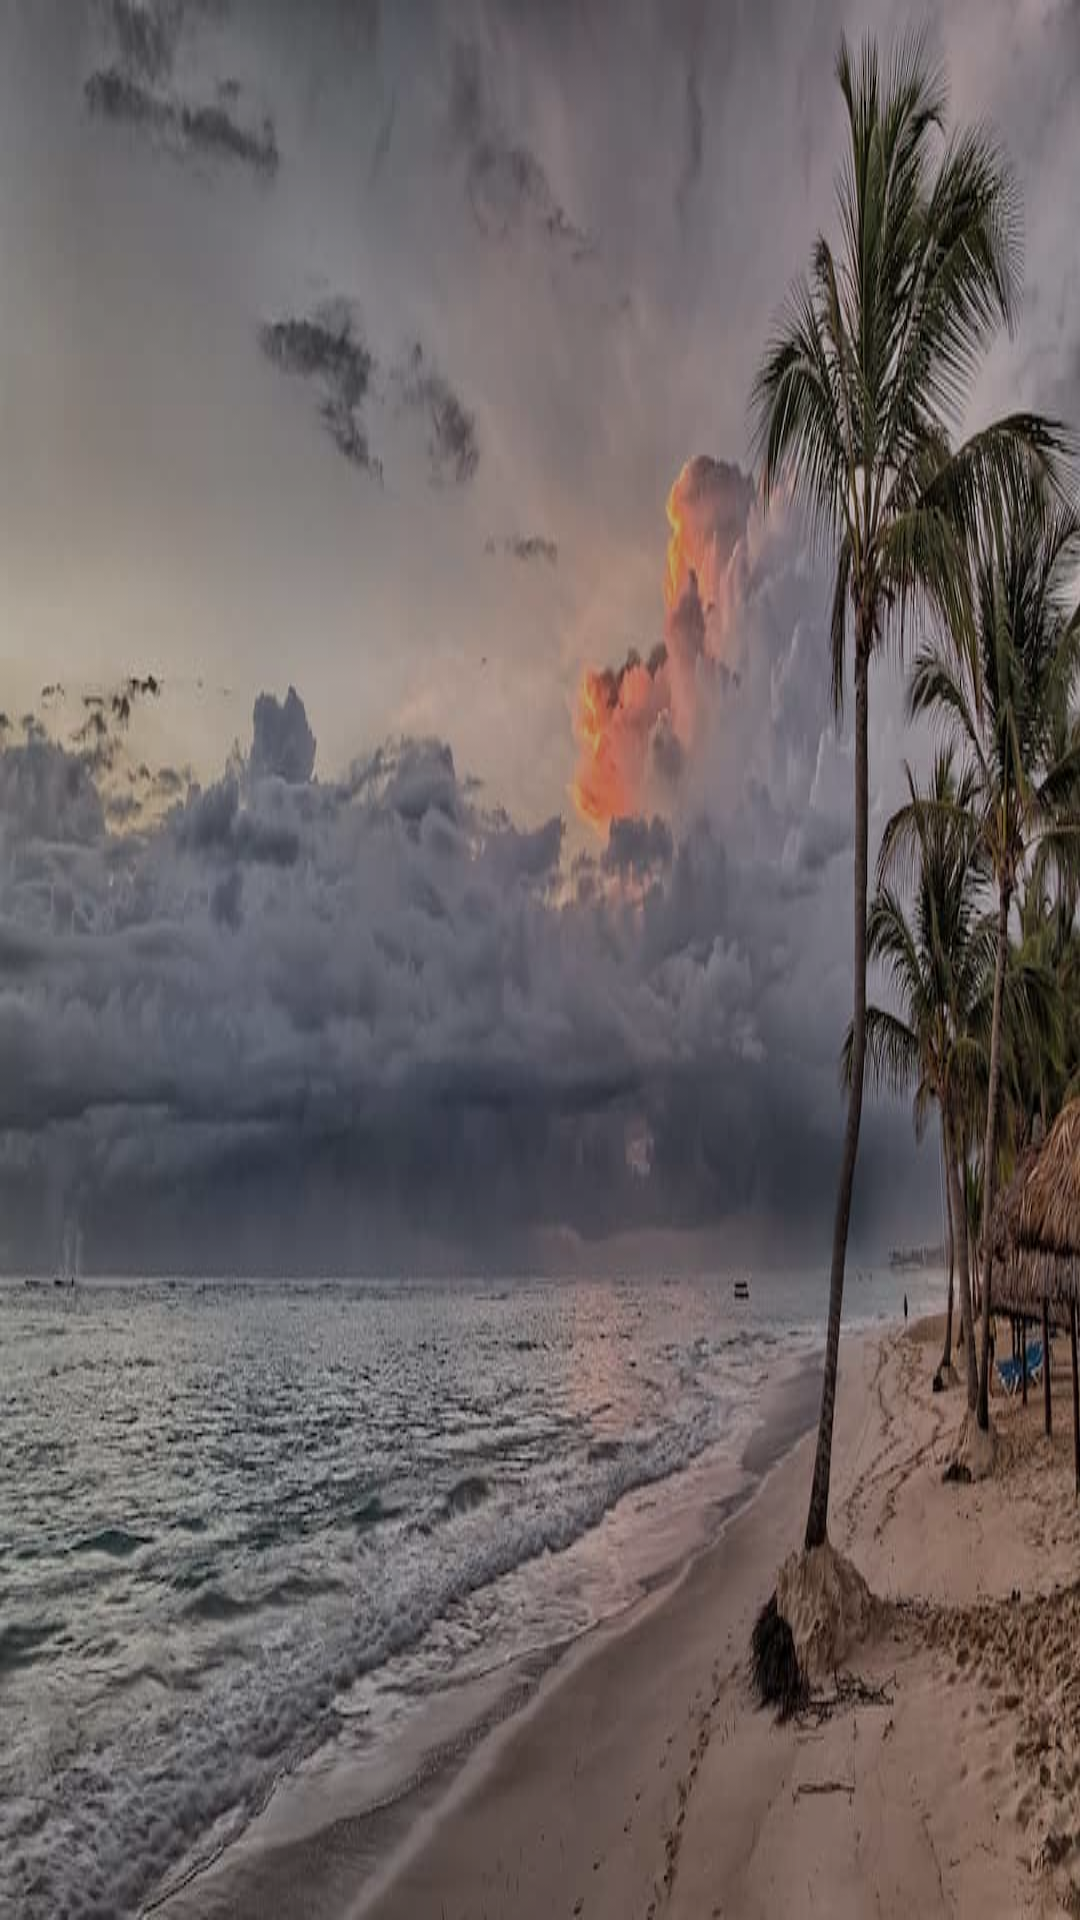

This screen was rendered from an Android layout file. Write that file and the resources it references.
<!-- AndroidManifest.xml: activity theme splash_screen_them -->
<!-- res/layout/activity_login.xml -->
<?xml version="1.0" encoding="utf-8"?>
<RelativeLayout xmlns:android="http://schemas.android.com/apk/res/android"
    android:layout_width="match_parent"
    android:layout_height="match_parent"
    android:background="@drawable/background">

    
    <RelativeLayout
        android:layout_width="match_parent"
        android:layout_height="match_parent"
        android:background="#40000000"
        android:fitsSystemWindows="true"
        android:gravity="center">

        
        <FrameLayout
            android:id="@+id/form"
            android:layout_width="match_parent"
            android:layout_height="match_parent" />

    </RelativeLayout>
</RelativeLayout>
<!-- resources referenced by this layout -->
<resources>
  <!-- drawable background: jpg bitmap (drawable, 61985 bytes) -->
  <style name="splash_screen_them" parent="AppTheme">
          <item name="android:windowBackground">@drawable/splash_screen_layout</item>
      </style>
  <style name="AppTheme" parent="Theme.MaterialComponents.DayNight.DarkActionBar">
          
          <item name="colorPrimary">@color/colorPrimary</item>
          <item name="colorPrimaryDark">@color/colorPrimaryDark</item>
          <item name="colorAccent">@color/white</item>
  
          
          <item name="android:windowLayoutInDisplayCutoutMode" tools:targetApi="p">
              shortEdges
          </item>
  
          
          <item name="android:textViewStyle">@style/TextViewFont</item>
          <item name="android:textAppearance">@style/TextAppearance.MaterialComponents.Body1</item>
  
          
          <item name="android:windowActivityTransitions">true</item>
  
          
          <item name="android:windowEnterTransition">@transition/explode</item>
          <item name="android:windowExitTransition">@transition/explode</item>
  
          
          <item name="android:windowSharedElementEnterTransition">
              @transition/change_image_transform</item>
          <item name="android:windowSharedElementExitTransition">
              @transition/change_image_transform</item>
      </style>
  <!-- drawable splash_screen_layout (drawable) -->
  <?xml version="1.0" encoding="utf-8"?>
  <layer-list xmlns:android="http://schemas.android.com/apk/res/android"
      android:opacity="opaque">
      <item>
          <shape>
              <gradient android:startColor="@color/colorPrimary"
                      android:endColor="@color/colorPrimaryDark" />
          </shape>
      </item>
  
      <item>
          <bitmap android:src="@drawable/logo" android:gravity="center" />
      </item>
  </layer-list>
  <color name="colorPrimary">#B79B7E</color>
  <color name="colorPrimaryDark">#9C846B</color>
  <color name="white">#f9f9f9</color>
  <style name="TextViewFont" parent="android:Widget.TextView">
          <item name="android:fontFamily">@font/averta_std_bold</item>
      </style>
  <!-- drawable logo: png bitmap (drawable, 26009 bytes) -->
</resources>
